The GitHub repository eerhs/GuitarNeXt contains a labelled image folder "spectrograms" with 10 categories: blues, classical, country, disco, hip-hop, jazz, metal, pop, reggae, rock. Examples follow, each with its label.

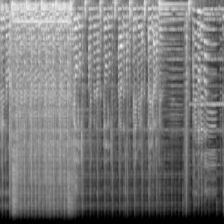
Label: rock

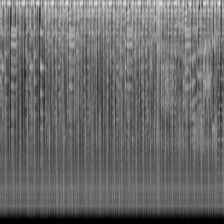
Label: disco

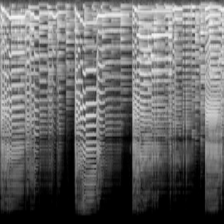
Label: jazz

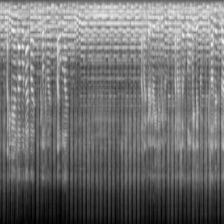
Label: country

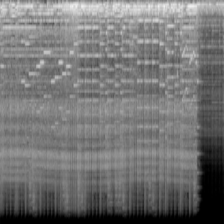
Label: metal

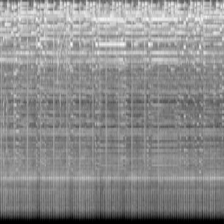
Label: blues
